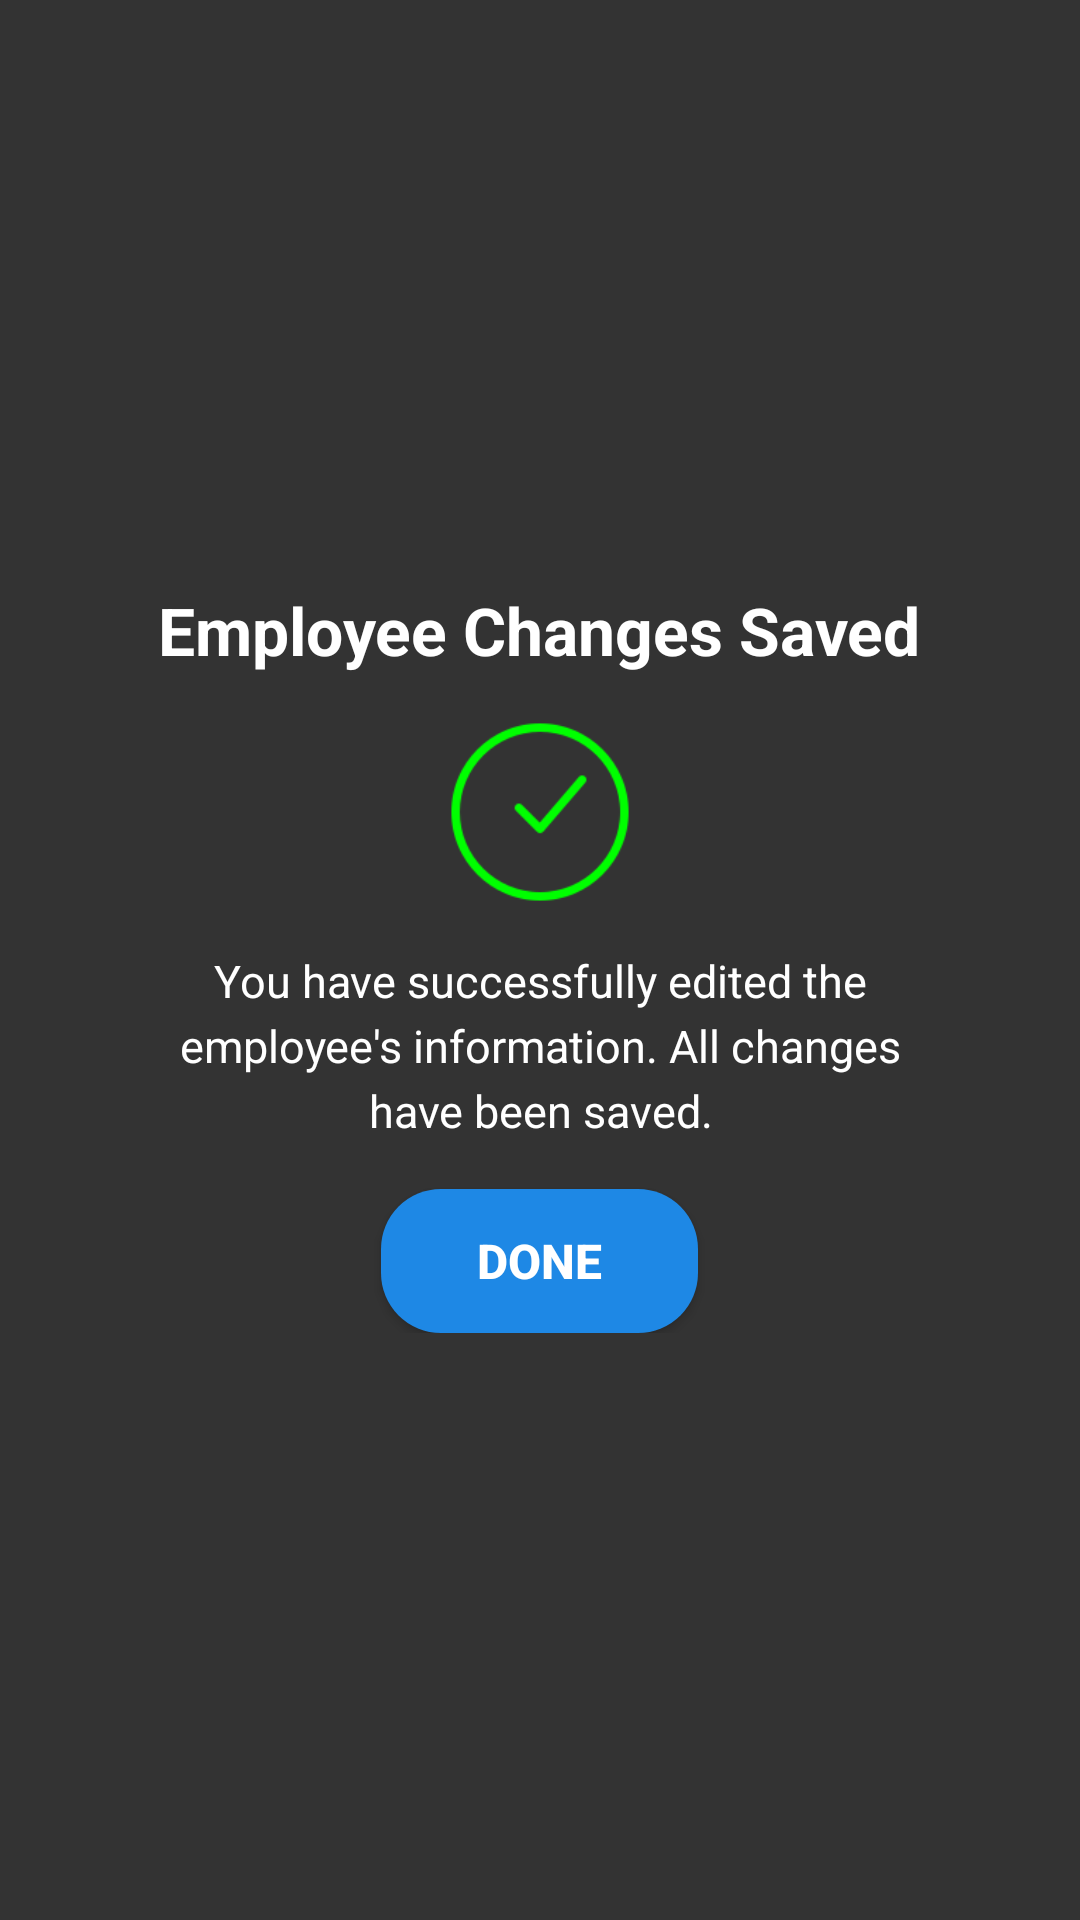

Here is an Android app screen rendered from its layout file. Give the layout XML and the strings, colors and styles it references.
<!-- AndroidManifest.xml: application theme Theme.Application2 -->
<!-- res/layout/activity_edit_employee_confirmation.xml -->
<?xml version="1.0" encoding="utf-8"?>
<RelativeLayout xmlns:android="http://schemas.android.com/apk/res/android"
    xmlns:app="http://schemas.android.com/apk/res-auto"
    xmlns:tools="http://schemas.android.com/tools"
    android:layout_width="match_parent"
    android:layout_height="match_parent"
    android:background="#333333"
    tools:context=".EditEmployeeConfirmActivity">

    <LinearLayout
        android:layout_width="match_parent"
        android:layout_height="wrap_content"
        android:layout_centerInParent="true"
        android:orientation="vertical"
        android:background="@drawable/rounded_black_box"
        android:padding="24dp"
        android:layout_margin="16dp"
        android:gravity="center">

    <TextView
            android:layout_width="wrap_content"
            android:layout_height="wrap_content"
            android:text="@string/employee_changes_saved"
            android:textColor="@android:color/white"
            android:textSize="22sp"
            android:textStyle="bold"
            android:gravity="center"
            android:layout_marginBottom="16dp" />

        <ImageView
            android:layout_width="60dp"
            android:layout_height="60dp"
            android:contentDescription="@string/tick"
            android:src="@drawable/ic_tick"
            android:layout_marginBottom="16dp"
            app:tint="#00FF00" />

        <TextView
            android:layout_width="wrap_content"
            android:layout_height="wrap_content"
            android:text="@string/you_have_successfully_edited_the_employee_s_information_all_changes_have_been_saved"
            android:textColor="@android:color/white"
            android:textSize="15sp"
            android:gravity="center"
            android:lineSpacingExtra="4dp"
            android:paddingHorizontal="16dp"
            android:layout_marginBottom="16dp"
            android:ellipsize="end"
            android:maxLines="3" />

        <Button
            android:id="@+id/btnDone3"
            android:layout_width="wrap_content"
            android:layout_height="wrap_content"
            android:background="@drawable/rounded_blue_button"
            android:text="@string/done"
            android:textColor="@android:color/white"
            android:textSize="16sp"
            android:textStyle="bold"
            android:paddingHorizontal="32dp"
            android:paddingVertical="8dp" />
    </LinearLayout>
</RelativeLayout>
<!-- resources referenced by this layout -->
<resources>
  <!-- drawable ic_tick: png bitmap (drawable, 3697 bytes) -->
  <!-- drawable rounded_blue_button (drawable) -->
  <shape xmlns:android="http://schemas.android.com/apk/res/android">
      
      <solid android:color="@color/blue_600" />
      
      <corners android:radius="20dp" />
  </shape>
  <string name="done">Done</string>
  <string name="employee_changes_saved">Employee Changes Saved</string>
  <string name="tick">Tick</string>
  <string name="you_have_successfully_edited_the_employee_s_information_all_changes_have_been_saved">You have successfully edited the employee\'s information. All changes have been saved.</string>
  <style name="Theme.Application2" parent="Base.Theme.Application2" />
  <color name="blue_600">#1E88E5</color>
  <style name="Base.Theme.Application2" parent="Theme.AppCompat.Light.NoActionBar">
          
          
      </style>
</resources>
